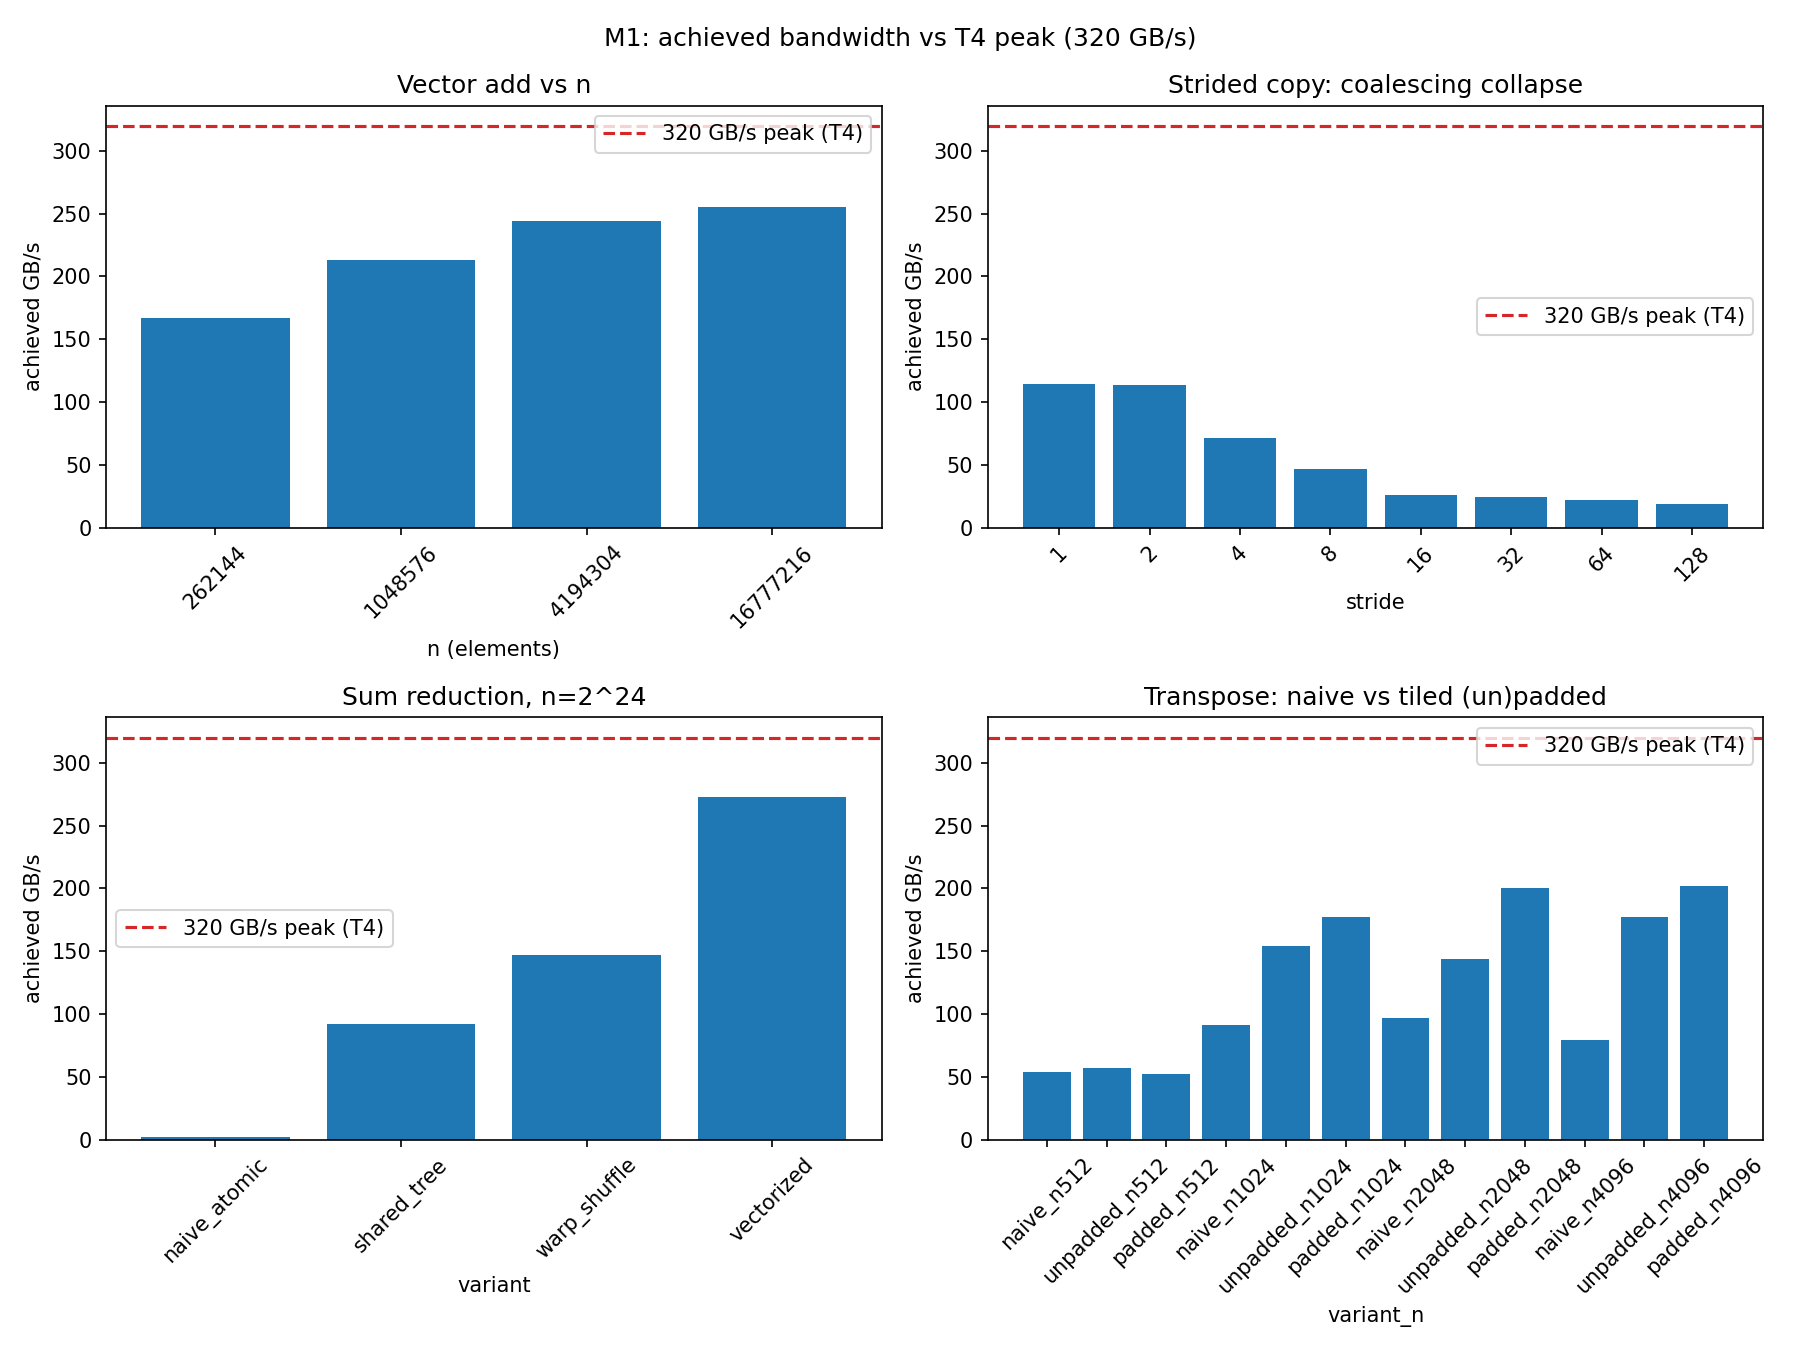

Values plotted in this chart, from the file beside it:
category, param, median_ms, achieved_gb_s
vector_add, 262144, 0.01883, 167
vector_add, 1048576, 0.05904, 213.1
vector_add, 4194304, 0.2062, 244.1
vector_add, 16777216, 0.7898, 254.9
strided_copy, 1, 0.01832, 114.5
strided_copy, 2, 0.01843, 113.8
strided_copy, 4, 0.0292, 71.82
strided_copy, 8, 0.04506, 46.55
strided_copy, 16, 0.07971, 26.31
strided_copy, 32, 0.08602, 24.38
strided_copy, 64, 0.09275, 22.61
strided_copy, 128, 0.108, 19.42
reduce, naive_atomic, 33.37, 2.011
reduce, shared_tree, 0.7291, 92.04
reduce, warp_shuffle, 0.4552, 147.4
reduce, vectorized, 0.2458, 273.1
transpose, naive_n512, 0.03891, 53.89
transpose, unpadded_n512, 0.0367, 57.14
transpose, padded_n512, 0.0399, 52.55
transpose, naive_n1024, 0.09216, 91.02
transpose, unpadded_n1024, 0.05427, 154.6
transpose, padded_n1024, 0.04739, 177
transpose, naive_n2048, 0.3467, 96.78
transpose, unpadded_n2048, 0.2332, 143.9
transpose, padded_n2048, 0.1678, 200
transpose, naive_n4096, 1.696, 79.15
transpose, unpadded_n4096, 0.7584, 177
transpose, padded_n4096, 0.6652, 201.8
